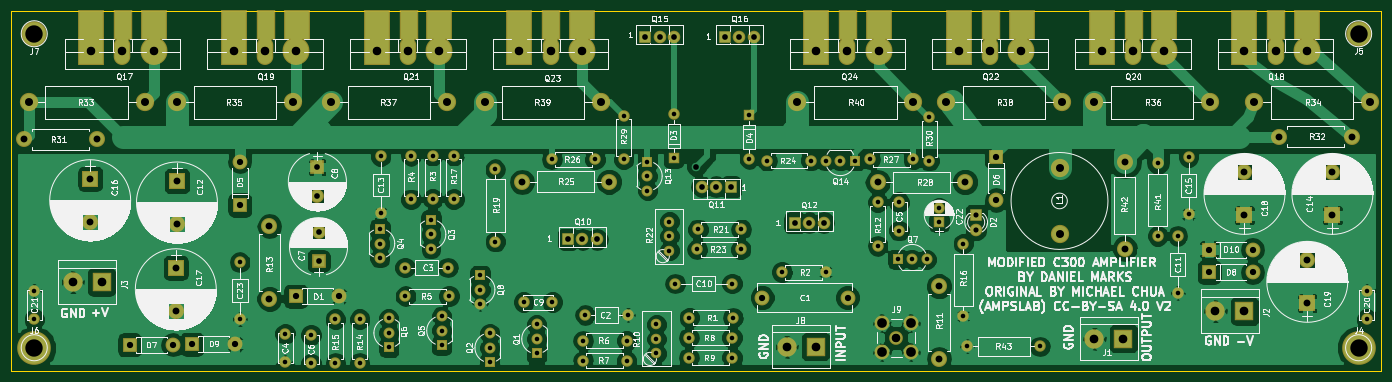
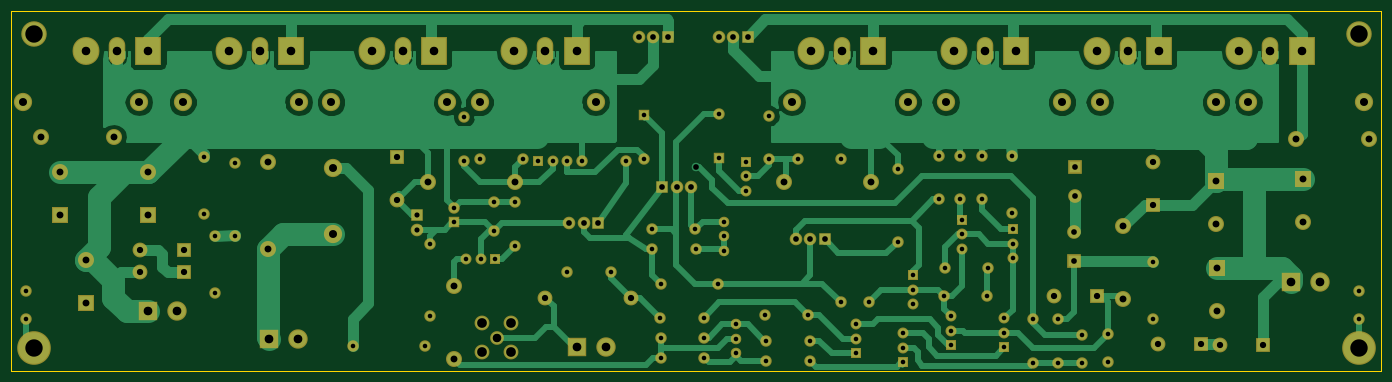
Circuit board: 8 layer files. Board 240.0 x 63.0 mm.
- bottom_copper: PowerampC300-B.Cu.gbr (65065 bytes)
- bottom_mask: PowerampC300-B.Mask.gbr (7831 bytes)
- bottom_silk: PowerampC300-B.SilkS.gbr (265 bytes)
- outline: PowerampC300-Edge.Cuts.gbr (489 bytes)
- top_copper: PowerampC300-F.Cu.gbr (177473 bytes)
- top_mask: PowerampC300-F.Mask.gbr (8564 bytes)
- top_silk: PowerampC300-F.SilkS.gbr (247795 bytes)
- drill: PowerampC300.drl (3395 bytes)

=== bottom_copper: PowerampC300-B.Cu.gbr (65065 bytes, source omitted) ===
=== bottom_mask: PowerampC300-B.Mask.gbr (7831 bytes, source omitted) ===
=== bottom_silk: PowerampC300-B.SilkS.gbr ===
G04 #@! TF.FileFunction,Legend,Bot*
%FSLAX46Y46*%
G04 Gerber Fmt 4.6, Leading zero omitted, Abs format (unit mm)*
G04 Created by KiCad (PCBNEW 4.0.7) date 10/12/20 10:15:42*
%MOMM*%
%LPD*%
G01*
G04 APERTURE LIST*
%ADD10C,0.100000*%
G04 APERTURE END LIST*
D10*
M02*

=== outline: PowerampC300-Edge.Cuts.gbr ===
G04 #@! TF.FileFunction,Profile,NP*
%FSLAX46Y46*%
G04 Gerber Fmt 4.6, Leading zero omitted, Abs format (unit mm)*
G04 Created by KiCad (PCBNEW 4.0.7) date 10/12/20 10:15:42*
%MOMM*%
%LPD*%
G01*
G04 APERTURE LIST*
%ADD10C,0.100000*%
%ADD11C,0.150000*%
G04 APERTURE END LIST*
D10*
D11*
X26000000Y-106000000D02*
X26000000Y-43000000D01*
X266000000Y-106000000D02*
X26000000Y-106000000D01*
X266000000Y-43000000D02*
X266000000Y-106000000D01*
X26000000Y-43000000D02*
X266000000Y-43000000D01*
M02*

=== top_copper: PowerampC300-F.Cu.gbr (177473 bytes, source omitted) ===
=== top_mask: PowerampC300-F.Mask.gbr (8564 bytes, source omitted) ===
=== top_silk: PowerampC300-F.SilkS.gbr (247795 bytes, source omitted) ===
=== drill: PowerampC300.drl ===
M48
;DRILL file {KiCad 4.0.7} date 10/12/20 10:15:43
;FORMAT={-:-/ absolute / metric / decimal}
FMAT,2
METRIC,TZ
T1C0.800
T2C0.900
T3C1.000
T4C1.100
T5C1.200
T6C1.400
T7C1.500
T8C1.520
T9C1.700
T10C3.048
%
G90
G05
M71
T1
X30.Y-92.
X30.Y-97.
X66.Y-87.
X66.Y-97.
X73.95Y-99.55
X73.95Y-104.55
X78.5Y-99.75
X78.5Y-104.75
X82.75Y-97.
X82.75Y-104.62
X87.Y-97.
X87.Y-104.62
X90.55Y-81.2
X90.55Y-83.74
X90.55Y-86.28
X90.7Y-68.45
X90.7Y-78.45
X92.1Y-96.87
X92.1Y-99.41
X92.1Y-101.95
X94.95Y-87.95
X95.03Y-92.95
X96.Y-68.38
X96.Y-76.
X99.5Y-79.6
X99.5Y-82.14
X99.5Y-84.68
X99.8Y-68.33
X99.8Y-75.95
X101.35Y-96.47
X101.35Y-99.01
X101.35Y-101.55
X102.45Y-87.95
X102.65Y-92.95
X103.5Y-68.33
X103.5Y-75.95
X108.1Y-89.3
X108.1Y-91.84
X108.1Y-94.38
X109.8Y-99.47
X109.8Y-102.01
X109.8Y-104.55
X110.75Y-70.73
X110.75Y-83.43
X115.75Y-94.
X118.Y-97.92
X118.Y-100.46
X118.Y-103.
X120.63Y-69.
X120.75Y-94.
X126.13Y-100.75
X126.13Y-104.25
X126.5Y-96.25
X128.25Y-69.
X133.25Y-61.38
X133.25Y-69.
X133.75Y-100.75
X133.75Y-104.25
X134.Y-96.25
X137.4Y-69.4
X137.4Y-71.94
X137.4Y-74.48
X139.Y-97.92
X139.Y-100.46
X139.Y-103.
X141.25Y-79.92
X141.25Y-82.46
X141.25Y-85.
X142.Y-61.13
X142.Y-68.75
X142.25Y-90.75
X144.63Y-100.25
X144.63Y-103.75
X144.75Y-96.75
X146.13Y-84.75
X146.25Y-81.25
X152.25Y-90.75
X152.25Y-100.25
X152.25Y-103.75
X152.37Y-96.75
X153.75Y-84.75
X153.87Y-81.25
X155.25Y-61.25
X155.25Y-68.87
X158.38Y-69.25
X161.Y-88.75
X166.Y-69.25
X168.62Y-88.75
X168.67Y-69.25
X171.21Y-69.25
X173.75Y-69.25
X176.38Y-69.
X177.75Y-76.5
X177.75Y-84.12
X181.25Y-86.5
X181.5Y-76.5
X181.5Y-81.5
X183.79Y-86.5
X184.Y-69.
X186.33Y-86.5
X186.75Y-61.63
X186.75Y-69.25
X188.5Y-77.5
X188.5Y-80.
X192.75Y-83.75
X192.75Y-96.45
X193.46Y-101.76
X206.16Y-101.76
X226.8Y-69.7
X226.8Y-82.4
X230.3Y-82.4
X230.3Y-92.4
X232.2Y-68.6
X232.2Y-78.6
X263.4Y-92.
X263.4Y-97.
T2
X195.Y-78.75
X195.Y-81.29
T3
X79.6Y-70.4
X79.6Y-75.4
X79.8Y-81.8
X79.8Y-86.8
X123.5Y-83.
X126.04Y-83.
X128.58Y-83.
X137.Y-47.5
X139.54Y-47.5
X142.08Y-47.5
X146.Y-70.3
X146.92Y-73.8
X149.46Y-73.8
X151.Y-47.5
X152.Y-73.8
X153.54Y-47.5
X156.08Y-47.5
X163.2Y-80.1
X165.74Y-80.1
X168.28Y-80.1
T4
X46.7Y-101.5
X54.32Y-101.5
X57.6Y-101.4
X65.22Y-101.4
X66.Y-69.38
X66.Y-77.
X75.8Y-93.
X83.42Y-93.
X157.5Y-93.25
X172.5Y-93.25
X198.5Y-68.5
X198.5Y-76.12
X235.8Y-84.8
X235.8Y-88.8
X243.42Y-84.8
X243.42Y-88.8
T5
X28.25Y-65.5
X39.8Y-72.4
X39.8Y-79.9
X40.95Y-65.5
X54.8Y-88.
X54.8Y-95.5
X55.Y-72.8
X55.Y-80.3
X71.2Y-80.7
X71.2Y-93.4
X115.46Y-72.9
X130.7Y-72.9
X177.76Y-73.
X188.5Y-91.25
X188.5Y-103.95
X193.Y-73.
X221.Y-69.4
X221.Y-84.64
X242.Y-71.3
X242.Y-78.8
X248.05Y-65.
X253.Y-86.7
X253.Y-94.2
X257.4Y-71.3
X257.4Y-78.8
X260.75Y-65.
T6
X29.Y-59.
X49.32Y-59.
X55.Y-59.
X75.32Y-59.
X82.Y-59.
X102.32Y-59.
X109.Y-59.
X129.32Y-59.
X163.68Y-59.
X184.Y-59.
X189.68Y-59.
X209.6Y-70.57
X209.6Y-82.
X210.Y-59.
X215.68Y-59.
X236.Y-59.
X243.68Y-59.
X264.Y-59.
T7
X40.Y-50.
X45.45Y-50.
X50.9Y-50.
X65.Y-50.
X70.45Y-50.
X75.9Y-50.
X90.Y-50.
X95.45Y-50.
X100.9Y-50.
X115.Y-50.
X120.45Y-50.
X125.9Y-50.
X167.Y-50.
X172.45Y-50.
X177.9Y-50.
X181.Y-100.25
X192.Y-50.
X197.45Y-50.
X202.9Y-50.
X217.Y-50.
X222.45Y-50.
X227.9Y-50.
X242.Y-50.
X247.45Y-50.
X252.9Y-50.
T8
X36.72Y-90.5
X41.8Y-90.5
X161.82Y-101.8
X166.9Y-101.8
X215.72Y-100.4
X220.8Y-100.4
X236.92Y-95.6
X242.Y-95.6
T9
X178.46Y-97.71
X178.46Y-102.79
X183.54Y-97.71
X183.54Y-102.79
T10
X30.Y-47.
X30.Y-102.
X262.Y-47.
X262.Y-102.
T0
M30
